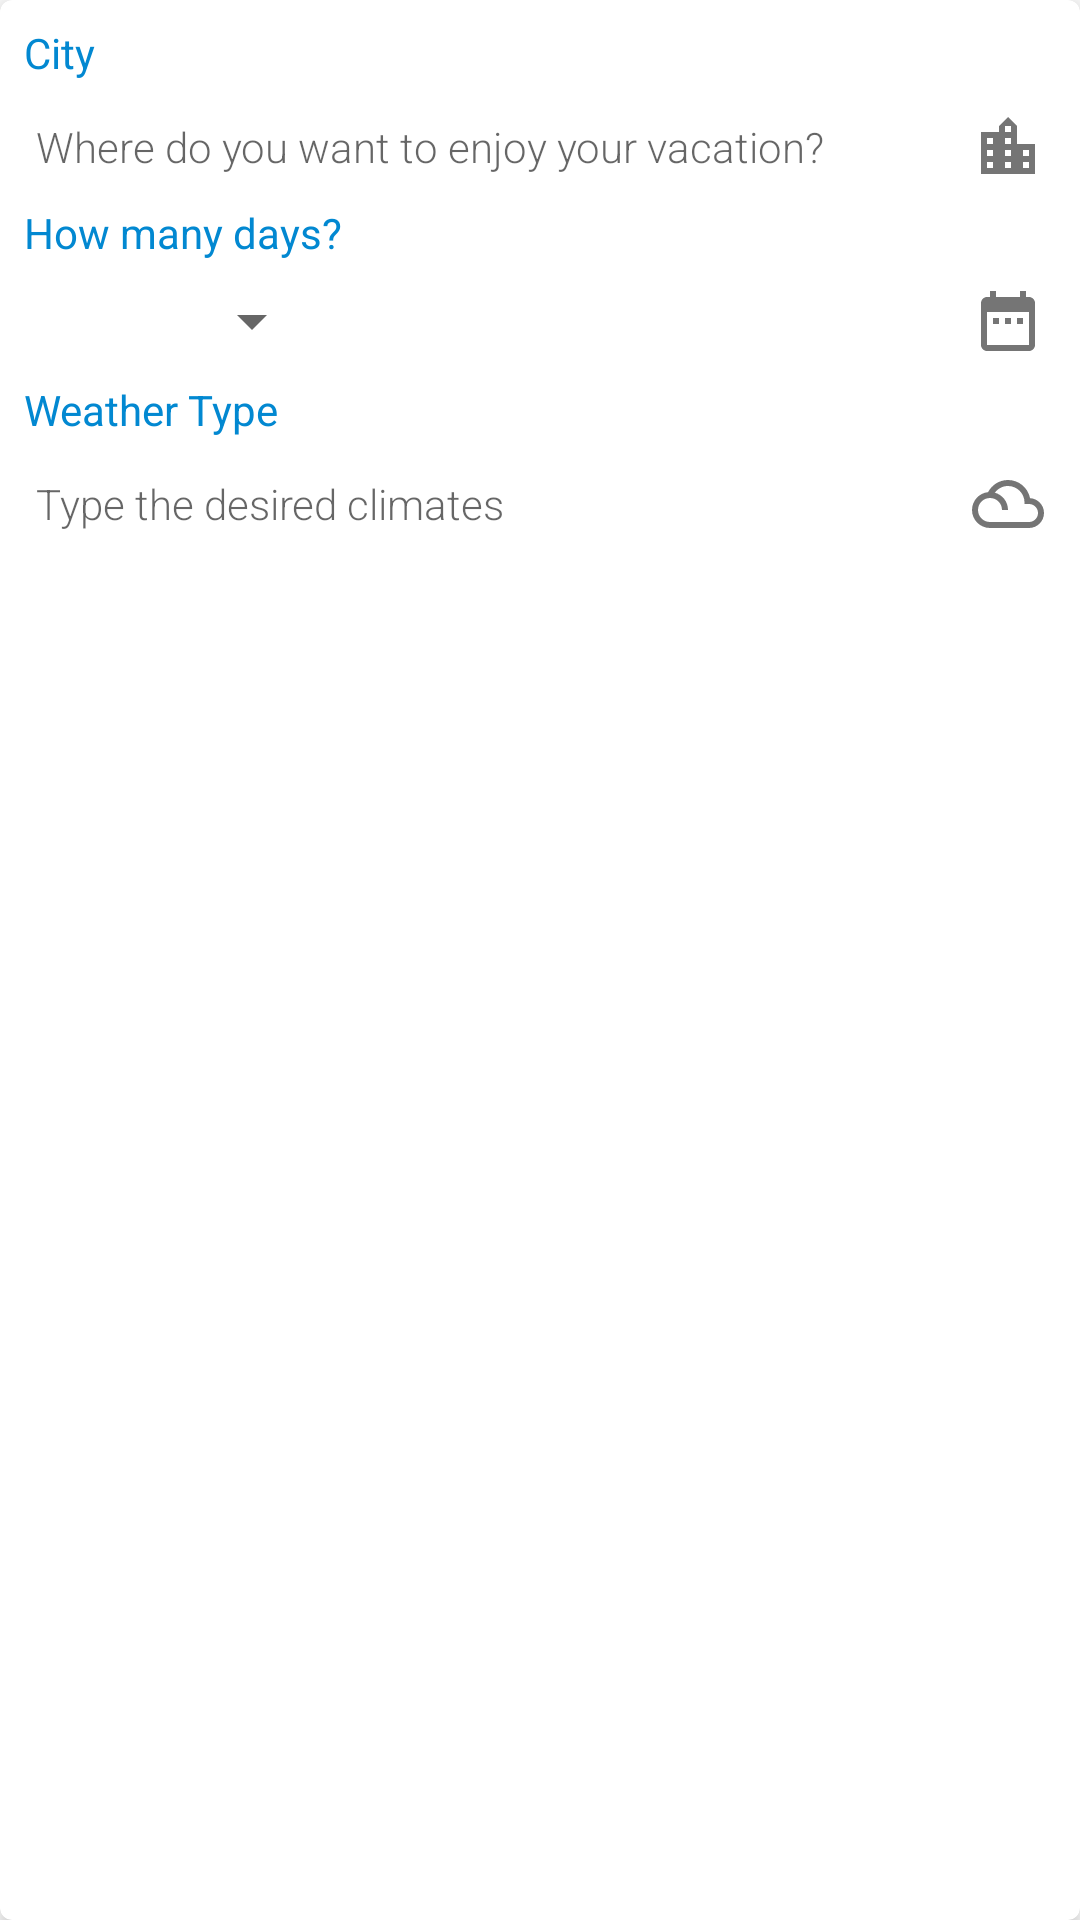

Reconstruct the res/layout file that produces this screen, plus the resources it refers to.
<!-- AndroidManifest.xml: application theme AppTheme -->
<!-- res/layout/layout_main_top.xml -->
<com.google.android.material.card.MaterialCardView
    xmlns:android="http://schemas.android.com/apk/res/android"
    xmlns:app="http://schemas.android.com/apk/res-auto"
    android:id="@+id/cvCitySearch"
    style="@style/main_card"
    android:layout_width="match_parent"
    android:layout_height="wrap_content">

    <LinearLayout
        android:layout_width="match_parent"
        android:layout_height="wrap_content"
        android:orientation="vertical"
        android:padding="@dimen/general_small_space">

        <TextView
            android:layout_width="wrap_content"
            android:layout_height="match_parent"
            android:text="@string/main_label_city"
            android:textColor="@color/colorPrimaryDark" />

        <AutoCompleteTextView
            android:id="@+id/actvCity"
            style="@style/main_autocomplete"
            android:layout_width="match_parent"
            android:layout_height="wrap_content"
            android:drawableEnd="@drawable/ic_location_city"
            android:hint="@string/hint_search_city" />

        <TextView
            android:layout_width="wrap_content"
            android:layout_height="match_parent"
            android:text="@string/main_label_days"
            android:textColor="@color/colorPrimaryDark" />

        <FrameLayout
            android:layout_width="match_parent"
            android:layout_height="wrap_content"
            android:layout_marginTop="@dimen/general_small_space">

            <Spinner
                android:id="@+id/spnDays"
                android:layout_width="@dimen/main_spinner_width"
                android:layout_height="wrap_content"
                android:dropDownWidth="@dimen/main_spinner_dropdown_width"
                android:spinnerMode="dropdown" />

            <ImageView
                android:layout_width="wrap_content"
                android:layout_height="wrap_content"
                android:layout_gravity="end"
                android:layout_marginEnd="@dimen/general_smallest_space"
                android:src="@drawable/ic_date_range" />
        </FrameLayout>


        <TextView
            android:layout_width="wrap_content"
            android:layout_height="match_parent"
            android:layout_marginTop="@dimen/general_small_space"
            android:text="@string/main_label_weather_type"
            android:textColor="@color/colorPrimaryDark" />

        <AutoCompleteTextView
            android:id="@+id/actvWeatherType"
            style="@style/main_autocomplete"
            android:layout_width="match_parent"
            android:layout_height="match_parent"
            android:drawableEnd="@drawable/ic_filter_drama"
            android:hint="@string/hint_weather_type" />

        <com.google.android.material.chip.ChipGroup
            android:id="@+id/cgWeatherType"
            android:layout_width="match_parent"
            android:layout_height="wrap_content"
            android:animateLayoutChanges="true" />
    </LinearLayout>
</com.google.android.material.card.MaterialCardView>
<!-- resources referenced by this layout -->
<resources>
  <color name="colorPrimaryDark">#0288D1</color>
  <dimen name="general_small_space">8dp</dimen>
  <dimen name="general_smallest_space">4dp</dimen>
  <dimen name="main_spinner_dropdown_width">80dp</dimen>
  <dimen name="main_spinner_width">100dp</dimen>
  <!-- drawable ic_date_range (drawable) -->
  <vector android:height="24dp" android:tint="@color/main_drawable_tint"
      android:viewportHeight="24.0" android:viewportWidth="24.0"
      android:width="24dp" xmlns:android="http://schemas.android.com/apk/res/android">
      <path android:fillColor="#FF000000" android:pathData="M9,11L7,11v2h2v-2zM13,11h-2v2h2v-2zM17,11h-2v2h2v-2zM19,4h-1L18,2h-2v2L8,4L8,2L6,2v2L5,4c-1.11,0 -1.99,0.9 -1.99,2L3,20c0,1.1 0.89,2 2,2h14c1.1,0 2,-0.9 2,-2L21,6c0,-1.1 -0.9,-2 -2,-2zM19,20L5,20L5,9h14v11z"/>
  </vector>
  <!-- drawable ic_filter_drama (drawable) -->
  <vector android:height="24dp" android:tint="@color/main_drawable_tint"
      android:viewportHeight="24.0" android:viewportWidth="24.0"
      android:width="24dp" xmlns:android="http://schemas.android.com/apk/res/android">
      <path android:fillColor="#FF000000" android:pathData="M19.35,10.04C18.67,6.59 15.64,4 12,4 9.11,4 6.61,5.64 5.36,8.04 2.35,8.36 0,10.9 0,14c0,3.31 2.69,6 6,6h13c2.76,0 5,-2.24 5,-5 0,-2.64 -2.05,-4.78 -4.65,-4.96zM19,18H6c-2.21,0 -4,-1.79 -4,-4s1.79,-4 4,-4 4,1.79 4,4h2c0,-2.76 -1.86,-5.08 -4.4,-5.78C8.61,6.88 10.2,6 12,6c3.03,0 5.5,2.47 5.5,5.5v0.5H19c1.65,0 3,1.35 3,3s-1.35,3 -3,3z"/>
  </vector>
  <!-- drawable ic_location_city (drawable) -->
  <vector xmlns:android="http://schemas.android.com/apk/res/android"
          android:width="24dp"
          android:height="24dp"
          android:viewportWidth="24.0"
          android:viewportHeight="24.0">
      <path
          android:fillColor="@color/main_drawable_tint"
          android:pathData="M15,11L15,5l-3,-3 -3,3v2L3,7v14h18L21,11h-6zM7,19L5,19v-2h2v2zM7,15L5,15v-2h2v2zM7,11L5,11L5,9h2v2zM13,19h-2v-2h2v2zM13,15h-2v-2h2v2zM13,11h-2L11,9h2v2zM13,7h-2L11,5h2v2zM19,19h-2v-2h2v2zM19,15h-2v-2h2v2z"/>
  </vector>
  <string name="hint_search_city">Where do you want to enjoy your vacation?</string>
  <string name="hint_weather_type">Type the desired climates</string>
  <string name="main_label_city">City</string>
  <string name="main_label_days">How many days?</string>
  <string name="main_label_weather_type">Weather Type</string>
  <style name="main_autocomplete">
          <item name="android:singleLine">true</item>
          <item name="android:backgroundTint">@android:color/transparent</item>
          <item name="android:completionThreshold">1</item>
          <item name="android:fontFamily">sans-serif-light</item>
          <item name="android:textSize">@dimen/main_autocomplete_text_size</item>
      </style>
  <style name="main_card">
          <item name="cardCornerRadius">4dp</item>
          <item name="cardBackgroundColor">@color/main_card_color</item>
          <item name="cardElevation">@dimen/main_card_elevation</item>
      </style>
  <style name="AppTheme" parent="Theme.MaterialComponents.Light.NoActionBar">
          <item name="colorPrimary">@color/colorPrimary</item>
          <item name="colorPrimaryDark">@color/colorPrimaryDark</item>
          <item name="colorAccent">@color/colorAccent</item>
      </style>
  <color name="main_drawable_tint">@color/colorSecondaryText</color>
  <dimen name="main_autocomplete_text_size">14sp</dimen>
  <color name="main_card_color">#FFFFFF</color>
  <dimen name="main_card_elevation">4dp</dimen>
  <color name="colorPrimary">#03A9F4</color>
  <color name="colorAccent">#FFC107</color>
  <color name="colorSecondaryText">#757575</color>
</resources>
